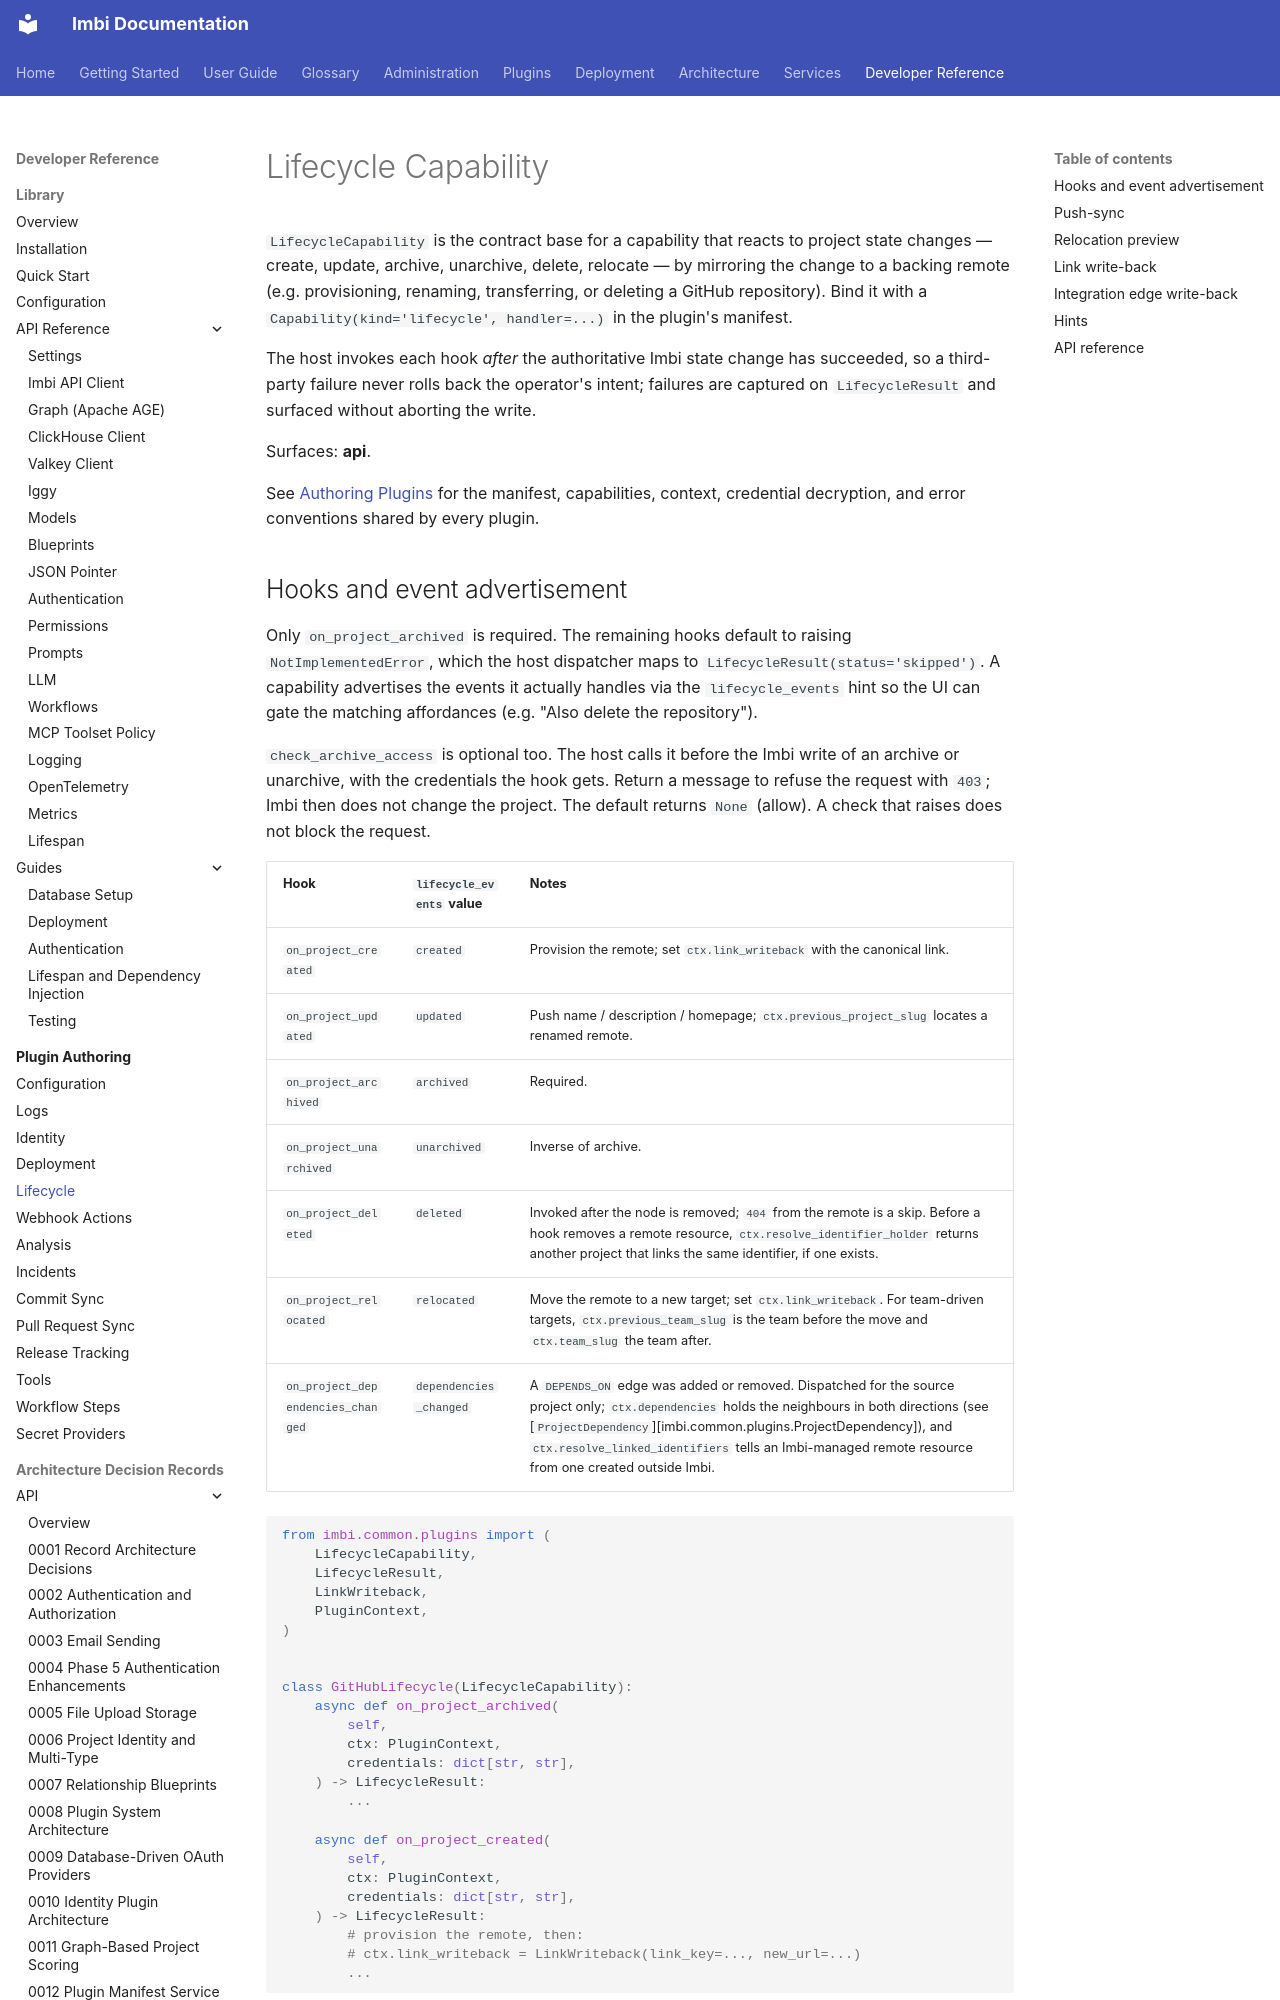

repository: AWeber-Imbi/imbi · page: common/plugins/lifecycle/index.html · generator: mkdocs

# Lifecycle Capability

`LifecycleCapability` is the contract base for a capability that reacts
to project state changes — create, update, archive, unarchive, delete,
relocate — by mirroring the change to a backing remote (e.g.
provisioning, renaming, transferring, or deleting a GitHub repository).
Bind it with a `Capability(kind='lifecycle', handler=...)` in the
plugin's manifest.

The host invokes each hook *after* the authoritative Imbi state change
has succeeded, so a third-party failure never rolls back the operator's
intent; failures are captured on `LifecycleResult` and surfaced without
aborting the write.

Surfaces: **api**.

See [Authoring Plugins](index.md) for the manifest, capabilities,
context, credential decryption, and error conventions shared by every
plugin.

## Hooks and event advertisement

Only `on_project_archived` is required. The remaining hooks default to
raising `NotImplementedError`, which the host dispatcher maps to
`LifecycleResult(status='skipped')`. A capability advertises the events
it actually handles via the `lifecycle_events` hint so the UI can gate
the matching affordances (e.g. "Also delete the repository").

`check_archive_access` is optional too. The host calls it before the
Imbi write of an archive or unarchive, with the credentials the hook
gets. Return a message to refuse the request with `403`; Imbi then does
not change the project. The default returns `None` (allow). A check that
raises does not block the request.

| Hook | `lifecycle_events` value | Notes |
| --- | --- | --- |
| `on_project_created` | `created` | Provision the remote; set `ctx.link_writeback` with the canonical link. |
| `on_project_updated` | `updated` | Push name / description / homepage; `ctx.previous_project_slug` locates a renamed remote. |
| `on_project_archived` | `archived` | Required. |
| `on_project_unarchived` | `unarchived` | Inverse of archive. |
| `on_project_deleted` | `deleted` | Invoked after the node is removed; `404` from the remote is a skip. Before a hook removes a remote resource, `ctx.resolve_identifier_holder` returns another project that links the same identifier, if one exists. |
| `on_project_relocated` | `relocated` | Move the remote to a new target; set `ctx.link_writeback`. For team-driven targets, `ctx.previous_team_slug` is the team before the move and `ctx.team_slug` the team after. |
| `on_project_dependencies_changed` | `dependencies_changed` | A `DEPENDS_ON` edge was added or removed. Dispatched for the source project only; `ctx.dependencies` holds the neighbours in both directions (see [`ProjectDependency`][imbi.common.plugins.ProjectDependency]), and `ctx.resolve_linked_identifiers` tells an Imbi-managed remote resource from one created outside Imbi. |

```python
from imbi.common.plugins import (
    LifecycleCapability,
    LifecycleResult,
    LinkWriteback,
    PluginContext,
)


class GitHubLifecycle(LifecycleCapability):
    async def on_project_archived(
        self,
        ctx: PluginContext,
        credentials: dict[str, str],
    ) -> LifecycleResult:
        ...

    async def on_project_created(
        self,
        ctx: PluginContext,
        credentials: dict[str, str],
    ) -> LifecycleResult:
        # provision the remote, then:
        # ctx.link_writeback = LinkWriteback(link_key=..., new_url=...)
        ...
```
